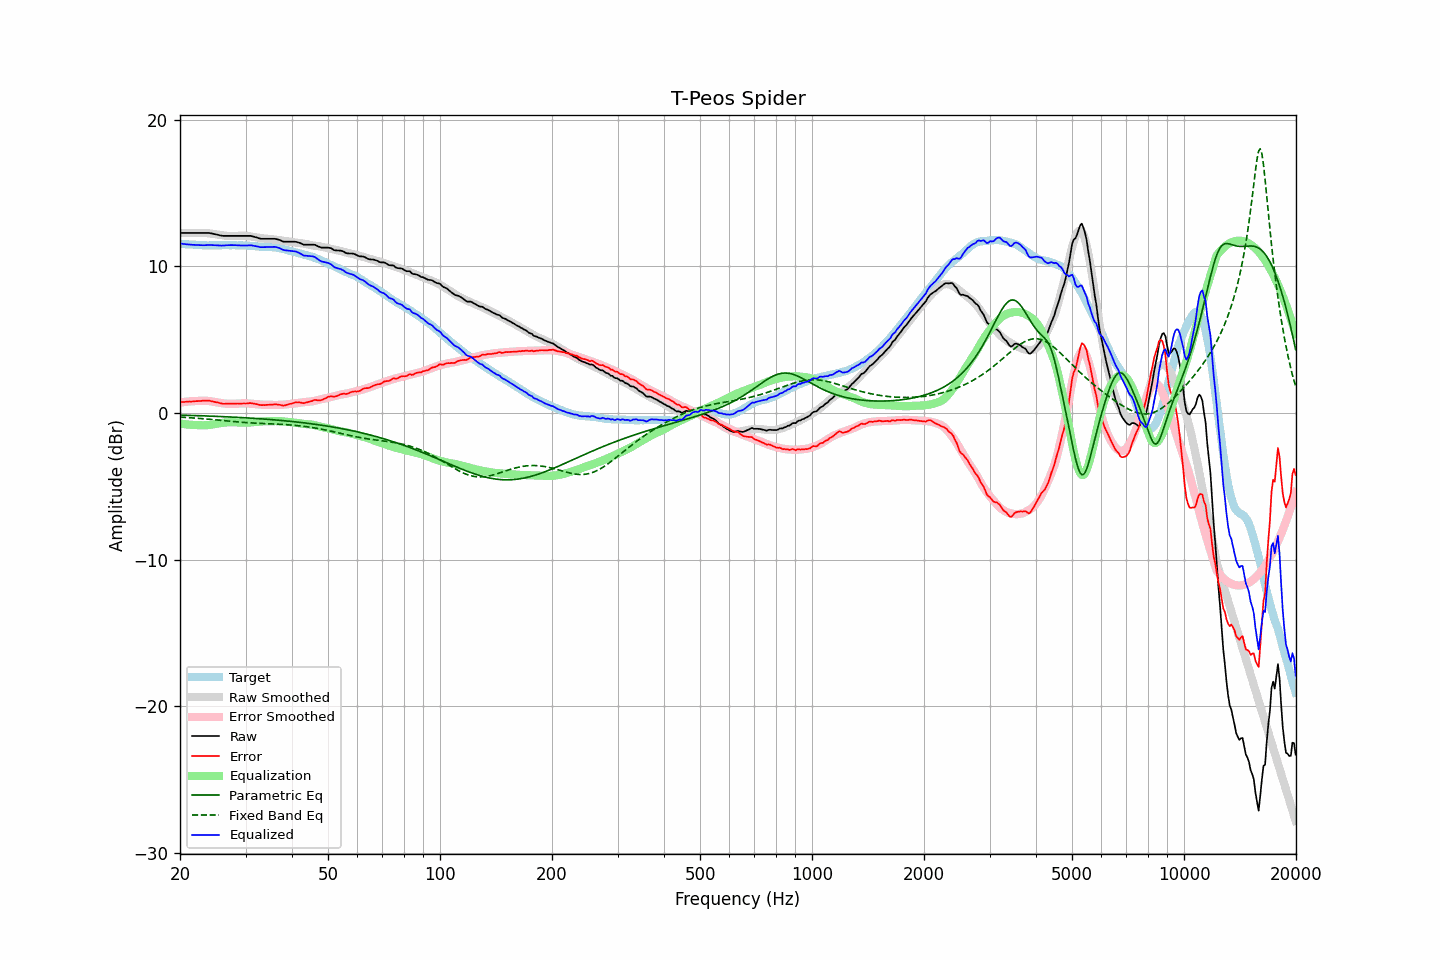

Data behind this chart, as committed beside it:
frequency, raw, error, smoothed, error_smoothed, equalization, parametric_eq, fixed_band_eq, equalized_raw, equalized_smoothed, target
20.00, 12.29, 0.73, 12.27, 0.72, -0.72, -0.14, -0.28, 11.57, 11.56, 11.55
20.20, 12.29, 0.74, 12.28, 0.73, -0.73, -0.15, -0.28, 11.55, 11.55, 11.54
20.40, 12.29, 0.76, 12.28, 0.75, -0.75, -0.15, -0.29, 11.54, 11.54, 11.53
20.61, 12.29, 0.76, 12.29, 0.76, -0.76, -0.15, -0.30, 11.53, 11.53, 11.53
20.81, 12.29, 0.78, 12.29, 0.77, -0.77, -0.16, -0.30, 11.51, 11.52, 11.51
21.02, 12.29, 0.78, 12.29, 0.79, -0.79, -0.16, -0.31, 11.50, 11.51, 11.51
21.23, 12.29, 0.79, 12.30, 0.79, -0.79, -0.16, -0.32, 11.49, 11.50, 11.50
21.44, 12.29, 0.78, 12.30, 0.80, -0.80, -0.17, -0.33, 11.48, 11.49, 11.51
21.66, 12.29, 0.79, 12.30, 0.81, -0.81, -0.17, -0.33, 11.48, 11.49, 11.50
21.87, 12.29, 0.80, 12.30, 0.82, -0.82, -0.17, -0.34, 11.47, 11.48, 11.49
22.09, 12.29, 0.81, 12.30, 0.82, -0.82, -0.18, -0.35, 11.47, 11.47, 11.47
22.31, 12.29, 0.81, 12.29, 0.83, -0.83, -0.18, -0.36, 11.46, 11.47, 11.47
22.54, 12.29, 0.82, 12.29, 0.83, -0.83, -0.18, -0.37, 11.46, 11.46, 11.46
22.76, 12.29, 0.83, 12.29, 0.84, -0.84, -0.19, -0.38, 11.45, 11.46, 11.46
22.99, 12.29, 0.84, 12.29, 0.84, -0.84, -0.19, -0.39, 11.45, 11.45, 11.45
23.22, 12.29, 0.85, 12.29, 0.84, -0.84, -0.19, -0.39, 11.45, 11.45, 11.44
23.45, 12.29, 0.84, 12.28, 0.83, -0.83, -0.20, -0.40, 11.45, 11.45, 11.45
23.69, 12.29, 0.85, 12.27, 0.83, -0.83, -0.20, -0.41, 11.46, 11.44, 11.44
23.92, 12.29, 0.85, 12.26, 0.82, -0.82, -0.21, -0.42, 11.47, 11.44, 11.43
24.16, 12.27, 0.82, 12.25, 0.80, -0.80, -0.21, -0.43, 11.46, 11.44, 11.44
24.40, 12.25, 0.80, 12.23, 0.79, -0.79, -0.22, -0.44, 11.46, 11.44, 11.45
24.65, 12.22, 0.77, 12.21, 0.77, -0.77, -0.22, -0.45, 11.45, 11.44, 11.45
24.89, 12.20, 0.75, 12.19, 0.75, -0.75, -0.22, -0.46, 11.45, 11.45, 11.45
25.14, 12.18, 0.73, 12.18, 0.73, -0.73, -0.23, -0.47, 11.45, 11.45, 11.45
25.39, 12.15, 0.70, 12.16, 0.71, -0.71, -0.23, -0.48, 11.44, 11.45, 11.45
25.65, 12.12, 0.67, 12.14, 0.69, -0.69, -0.24, -0.49, 11.43, 11.45, 11.44
25.91, 12.10, 0.65, 12.13, 0.67, -0.67, -0.24, -0.50, 11.42, 11.45, 11.45
26.16, 12.09, 0.63, 12.11, 0.66, -0.66, -0.25, -0.51, 11.43, 11.45, 11.46
26.43, 12.09, 0.63, 12.10, 0.65, -0.65, -0.25, -0.53, 11.44, 11.45, 11.46
26.69, 12.09, 0.63, 12.09, 0.64, -0.64, -0.26, -0.54, 11.45, 11.45, 11.46
26.96, 12.09, 0.63, 12.09, 0.63, -0.63, -0.26, -0.55, 11.45, 11.45, 11.45
27.23, 12.09, 0.64, 12.08, 0.63, -0.63, -0.27, -0.56, 11.46, 11.45, 11.45
27.50, 12.09, 0.64, 12.08, 0.63, -0.63, -0.27, -0.57, 11.46, 11.45, 11.45
27.77, 12.09, 0.63, 12.08, 0.63, -0.63, -0.28, -0.58, 11.46, 11.45, 11.46
28.05, 12.09, 0.63, 12.08, 0.63, -0.63, -0.28, -0.59, 11.46, 11.45, 11.45
28.33, 12.09, 0.65, 12.09, 0.64, -0.64, -0.29, -0.60, 11.45, 11.45, 11.44
28.62, 12.09, 0.65, 12.09, 0.65, -0.65, -0.30, -0.61, 11.44, 11.45, 11.44
28.90, 12.09, 0.64, 12.10, 0.65, -0.65, -0.30, -0.62, 11.44, 11.44, 11.44
29.19, 12.09, 0.65, 12.10, 0.66, -0.66, -0.31, -0.62, 11.43, 11.44, 11.44
29.48, 12.09, 0.65, 12.10, 0.66, -0.66, -0.31, -0.63, 11.43, 11.44, 11.44
29.78, 12.09, 0.65, 12.09, 0.66, -0.66, -0.32, -0.64, 11.43, 11.43, 11.43
30.08, 12.09, 0.65, 12.09, 0.66, -0.66, -0.33, -0.65, 11.43, 11.43, 11.44
30.38, 12.09, 0.66, 12.07, 0.65, -0.65, -0.33, -0.66, 11.43, 11.42, 11.43
30.68, 12.09, 0.67, 12.06, 0.65, -0.65, -0.34, -0.67, 11.44, 11.41, 11.41
30.99, 12.09, 0.68, 12.05, 0.64, -0.64, -0.35, -0.67, 11.45, 11.41, 11.41
31.30, 12.06, 0.66, 12.03, 0.63, -0.63, -0.35, -0.68, 11.43, 11.40, 11.40
31.61, 12.03, 0.64, 12.01, 0.62, -0.62, -0.36, -0.69, 11.41, 11.39, 11.39
31.93, 12.00, 0.62, 11.99, 0.61, -0.61, -0.37, -0.69, 11.39, 11.38, 11.38
32.24, 11.97, 0.59, 11.97, 0.60, -0.60, -0.38, -0.70, 11.37, 11.37, 11.37
32.57, 11.93, 0.57, 11.96, 0.59, -0.59, -0.38, -0.70, 11.34, 11.37, 11.36
32.89, 11.90, 0.54, 11.94, 0.58, -0.58, -0.39, -0.71, 11.32, 11.36, 11.35
33.22, 11.89, 0.54, 11.93, 0.57, -0.57, -0.40, -0.71, 11.31, 11.35, 11.35
33.55, 11.89, 0.54, 11.92, 0.57, -0.57, -0.41, -0.72, 11.32, 11.35, 11.34
33.89, 11.89, 0.54, 11.91, 0.56, -0.56, -0.42, -0.72, 11.32, 11.34, 11.35
34.23, 11.89, 0.56, 11.90, 0.56, -0.56, -0.42, -0.73, 11.33, 11.34, 11.33
34.57, 11.89, 0.56, 11.89, 0.56, -0.56, -0.43, -0.73, 11.33, 11.33, 11.33
34.92, 11.89, 0.57, 11.88, 0.56, -0.56, -0.44, -0.74, 11.33, 11.32, 11.32
35.27, 11.89, 0.57, 11.87, 0.55, -0.55, -0.45, -0.74, 11.34, 11.31, 11.32
35.62, 11.89, 0.58, 11.85, 0.55, -0.55, -0.46, -0.75, 11.34, 11.30, 11.31
35.97, 11.89, 0.59, 11.84, 0.55, -0.55, -0.47, -0.75, 11.34, 11.29, 11.30
... 635 more rows
